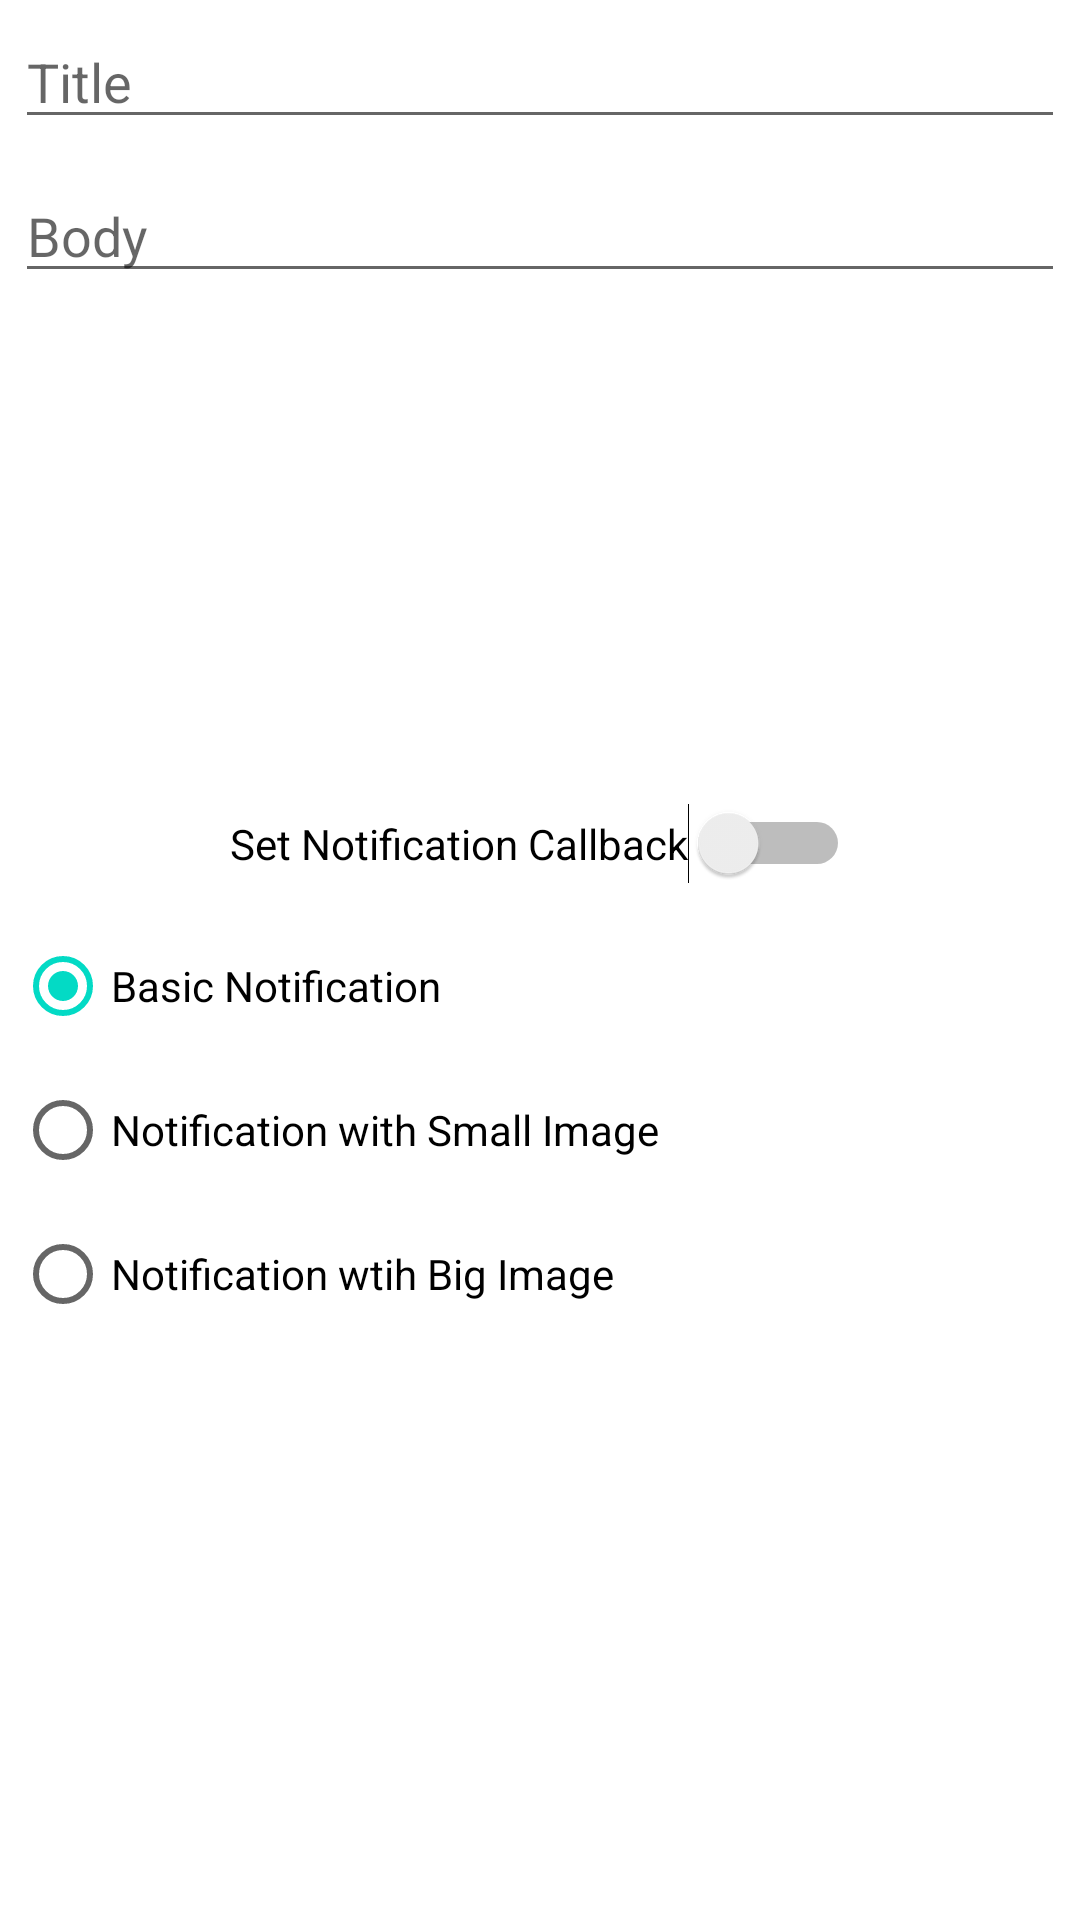

Produce the Android XML layout that renders to this screen, including the resource entries it uses.
<!-- AndroidManifest.xml: application theme Theme.MNotification -->
<!-- res/layout/main_elements.xml -->
<?xml version="1.0" encoding="utf-8"?>
<LinearLayout xmlns:android="http://schemas.android.com/apk/res/android"
    xmlns:app="http://schemas.android.com/apk/res-auto"
    android:layout_width="wrap_content"
    android:layout_height="wrap_content"
    android:orientation="vertical">

    <EditText
        android:id="@+id/edtTitle"
        android:layout_width="match_parent"
        android:layout_height="wrap_content"
        android:layout_margin="5dp"
        android:ems="10"
        android:hint="Title"
        android:inputType="none" />

    <EditText
        android:id="@+id/edtBody"
        android:layout_width="match_parent"
        android:layout_height="wrap_content"
        android:layout_margin="5dp"
        android:ems="10"
        android:hint="Body"
        android:inputType="none" />

    <ImageView
        android:id="@+id/imgNotif"
        android:layout_width="wrap_content"
        android:layout_height="150dp"
        android:layout_margin="5dp"
        app:srcCompat="@drawable/notification_image" />

    <Switch
        android:id="@+id/switch_callback"
        android:layout_width="wrap_content"
        android:layout_height="wrap_content"
        android:layout_gravity="center_horizontal"
        android:layout_margin="5dp"
        android:gravity="center"
        android:text="Set Notification Callback" />

    <RadioGroup
        android:id="@+id/radioGroup"
        android:layout_width="match_parent"
        android:layout_height="match_parent"
        android:layout_margin="5dp">

        <RadioButton
            android:id="@+id/rbBasic"
            android:layout_width="match_parent"
            android:layout_height="wrap_content"
            android:checked="true"
            android:text="Basic Notification" />

        <RadioButton
            android:id="@+id/rbSmallImage"
            android:layout_width="match_parent"
            android:layout_height="wrap_content"
            android:text="Notification with Small Image" />

        <RadioButton
            android:id="@+id/rbBigImage"
            android:layout_width="match_parent"
            android:layout_height="wrap_content"
            android:text="Notification wtih Big Image" />
    </RadioGroup>

    <Button
        android:id="@+id/btnPost"
        android:layout_width="match_parent"
        android:layout_height="wrap_content"
        android:layout_margin="5dp"
        android:text="Post Notification" />
</LinearLayout>
<!-- resources referenced by this layout -->
<resources>
  <style name="Theme.MNotification" parent="Theme.MaterialComponents.DayNight.DarkActionBar">
          
          <item name="colorPrimary">@color/purple_500</item>
          <item name="colorPrimaryVariant">@color/purple_700</item>
          <item name="colorOnPrimary">@color/white</item>
          
          <item name="colorSecondary">@color/teal_200</item>
          <item name="colorSecondaryVariant">@color/teal_700</item>
          <item name="colorOnSecondary">@color/black</item>
          
          <item name="android:statusBarColor" tools:targetApi="l">?attr/colorPrimaryVariant</item>
          
      </style>
  <!-- not gathered from this repository: default colours our renderer supplied (Android Studio template values) -->
  <color name="purple_500">#FF6200EE</color>
  <color name="purple_700">#FF3700B3</color>
  <color name="teal_200">#FF03DAC5</color>
  <color name="teal_700">#FF018786</color>
  <color name="black">#FF000000</color>
  <color name="white">#FFFFFFFF</color>
</resources>
